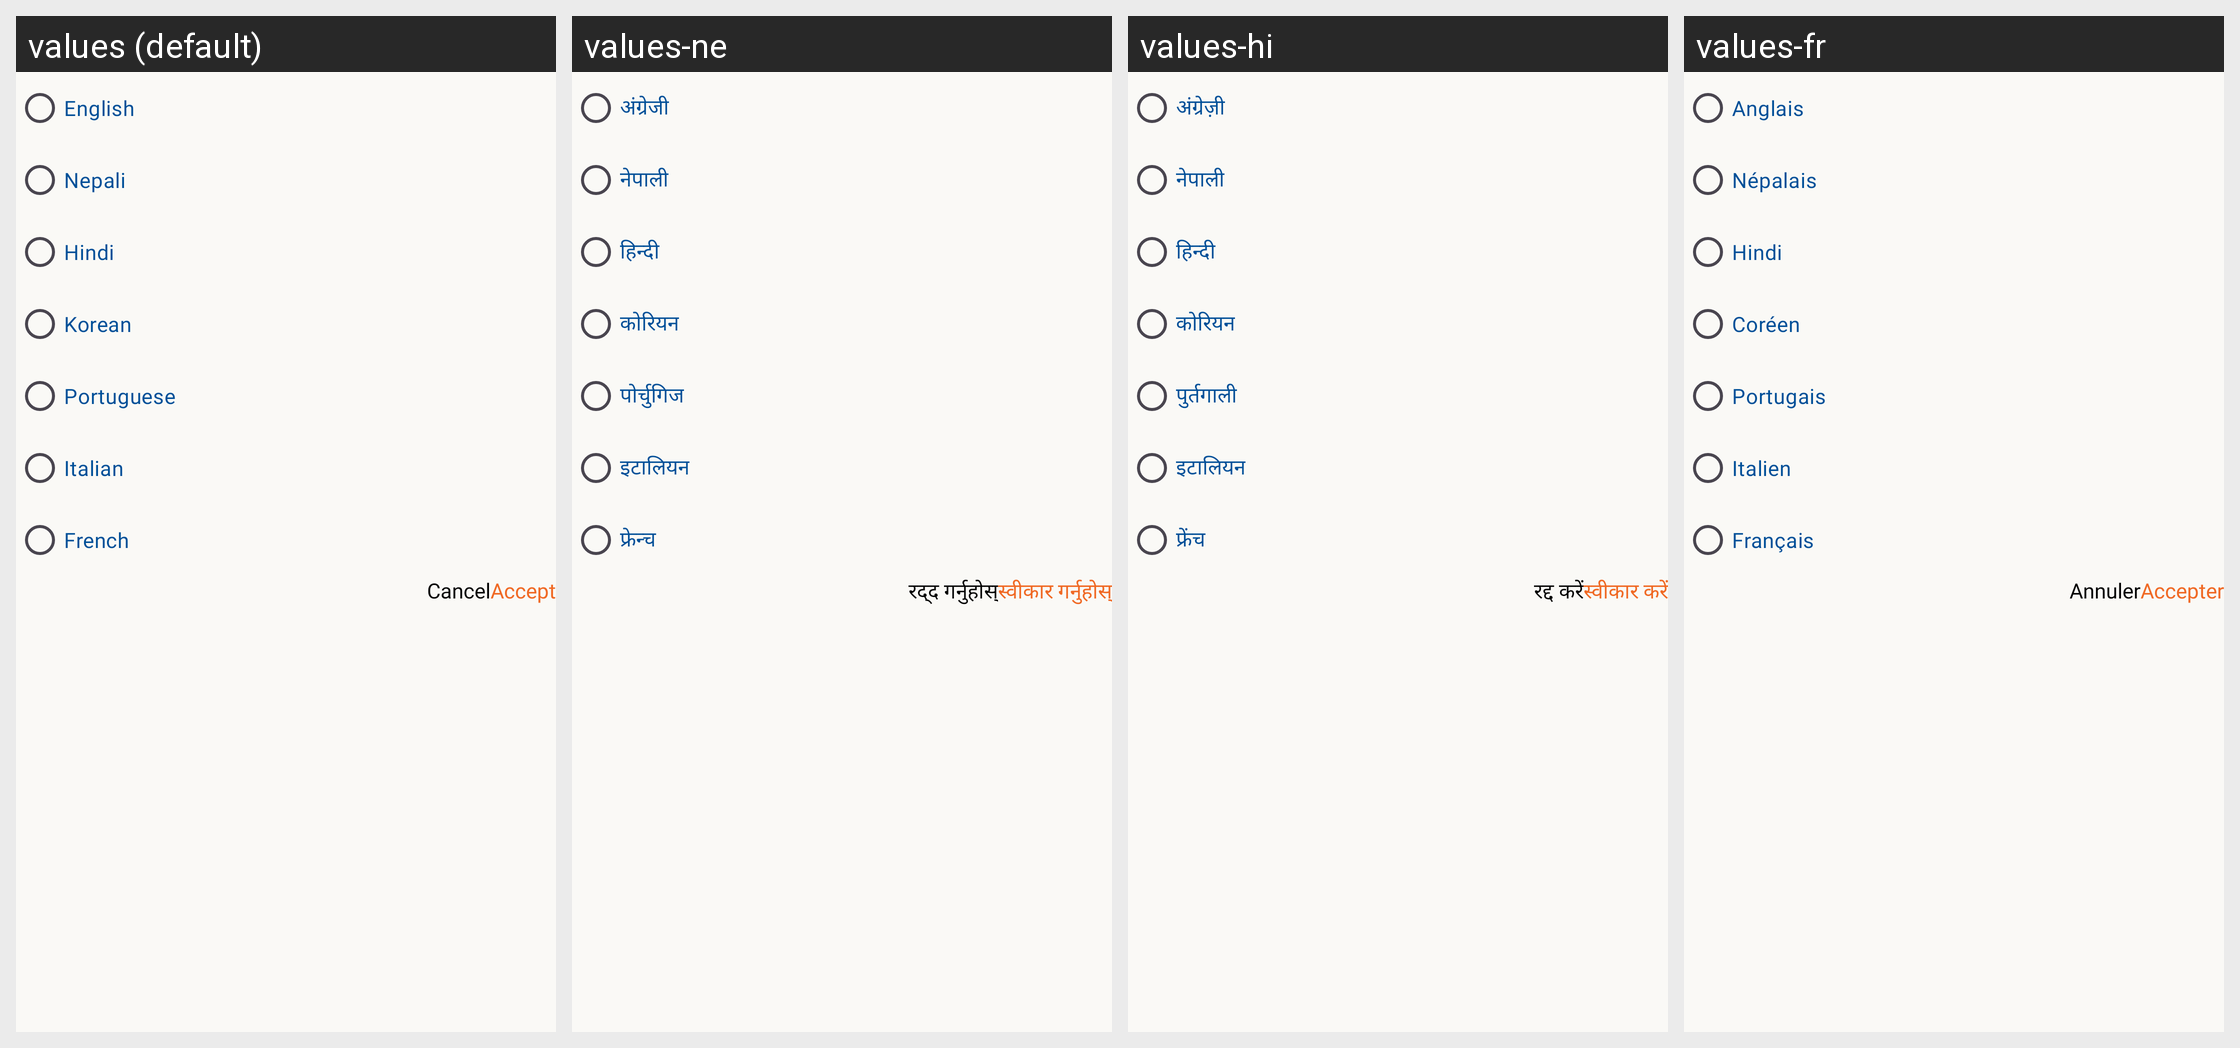

This grid shows one Android layout under several languages. Give, for every string resource on the screen, its name, the default text and each shown locale's text.
Android screen res/layout/custom_multi_language_selection.xml rendered under 4 locales, left to right: values (default), values-ne, values-hi, values-fr. Device: Nexus 5 (rendered at 1080×1920; each locale shown at half size, 540×960, under a caption strip naming it); theme Theme.NotificationStore.
Other locales in the repository, not shown: values-it, values-ko, values-pt.
Strings drawn on this screen, with the default value and each locale's value (text and hints the layout hard-codes, and strings that could not be matched under every locale, appear in the picture but are not listed):

english
  values: English
  values-ne: अंग्रेजी
  values-hi: अंग्रेज़ी
  values-fr: Anglais

nepali
  values: Nepali
  values-ne: नेपाली
  values-hi: नेपाली
  values-fr: Népalais

hindi
  values: Hindi
  values-ne: हिन्दी
  values-hi: हिन्दी
  values-fr: Hindi

korean
  values: Korean
  values-ne: कोरियन
  values-hi: कोरियन
  values-fr: Coréen

portuguese
  values: Portuguese
  values-ne: पोर्चुगिज
  values-hi: पुर्तगाली
  values-fr: Portugais

italian
  values: Italian
  values-ne: इटालियन
  values-hi: इटालियन
  values-fr: Italien

french
  values: French
  values-ne: फ्रेन्च
  values-hi: फ्रेंच
  values-fr: Français

accept
  values: Accept
  values-ne: स्वीकार गर्नुहोस्
  values-hi: स्वीकार करें
  values-fr: Accepter

cancel
  values: Cancel
  values-ne: रद्द गर्नुहोस्
  values-hi: रद्द करें
  values-fr: Annuler
